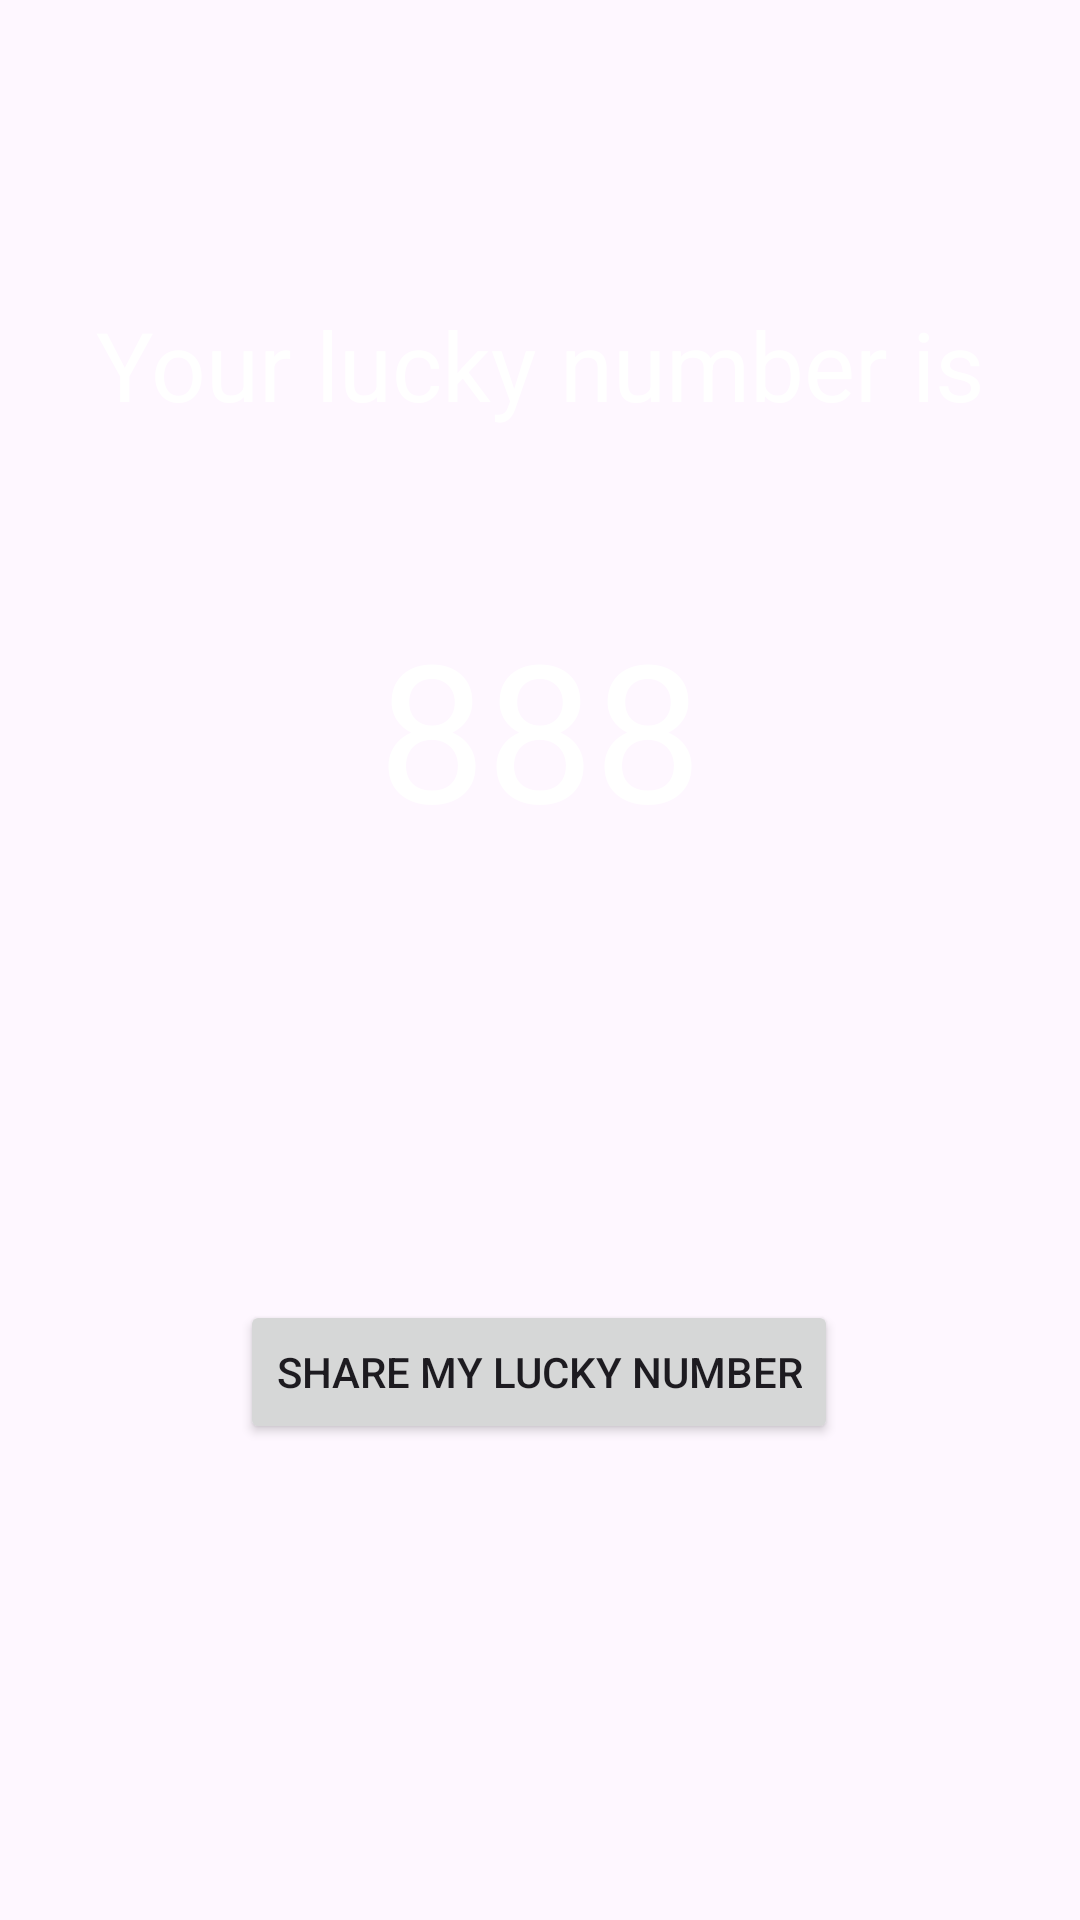

Here is an Android app screen rendered from its layout file. Give the layout XML and the strings, colors and styles it references.
<!-- AndroidManifest.xml: application theme Theme.AndroidDevelopment -->
<!-- res/layout/activity_second.xml -->
<?xml version="1.0" encoding="utf-8"?>
<androidx.constraintlayout.widget.ConstraintLayout xmlns:android="http://schemas.android.com/apk/res/android"
    xmlns:app="http://schemas.android.com/apk/res-auto"
    xmlns:tools="http://schemas.android.com/tools"
    android:layout_width="match_parent"
    android:layout_height="match_parent"
    android:background="@drawable/luck_bg"
    tools:context=".SecondActivity">


    <TextView
        android:id="@+id/number_heading"
        android:textColor="@color/white"
        android:layout_width="wrap_content"
        android:layout_height="wrap_content"
        android:layout_marginTop="100dp"
        android:text="@string/luck_number_heading"
        android:textSize="32sp"
        app:layout_constraintEnd_toEndOf="parent"
        app:layout_constraintStart_toStartOf="parent"
        app:layout_constraintTop_toTopOf="parent"
        />

    <TextView
        android:id="@+id/lucky_number"
        android:textColor="@color/white"
        android:layout_width="wrap_content"
        android:layout_height="wrap_content"
        android:layout_marginTop="100dp"
        android:text="@string/luck_number_place_holder"
        android:textSize="64sp"
        app:layout_constraintEnd_toEndOf="parent"
        app:layout_constraintStart_toStartOf="parent"
        app:layout_constraintTop_toTopOf="@+id/number_heading" />

    <Button
        android:id="@+id/share_btn"
        android:layout_width="wrap_content"
        android:layout_height="wrap_content"
        android:layout_marginTop="148dp"
        android:text="@string/share_btn"
        app:layout_constraintEnd_toEndOf="parent"
        app:layout_constraintHorizontal_bias="0.497"
        app:layout_constraintStart_toStartOf="parent"
        app:layout_constraintTop_toBottomOf="@+id/lucky_number" />

</androidx.constraintlayout.widget.ConstraintLayout>
<!-- resources referenced by this layout -->
<resources>
  <color name="white">#FFFFFFFF</color>
  <string name="luck_number_heading">Your lucky number is</string>
  <string name="luck_number_place_holder">888</string>
  <string name="share_btn">Share my lucky number</string>
  <style name="Theme.AndroidDevelopment" parent="Base.Theme.AndroidDevelopment" />
  <style name="Base.Theme.AndroidDevelopment" parent="Theme.Material3.DayNight">
          
           <item name="colorPrimary">@color/blue_sky</item>
      </style>
  <color name="blue_sky">#03A9F4</color>
</resources>
